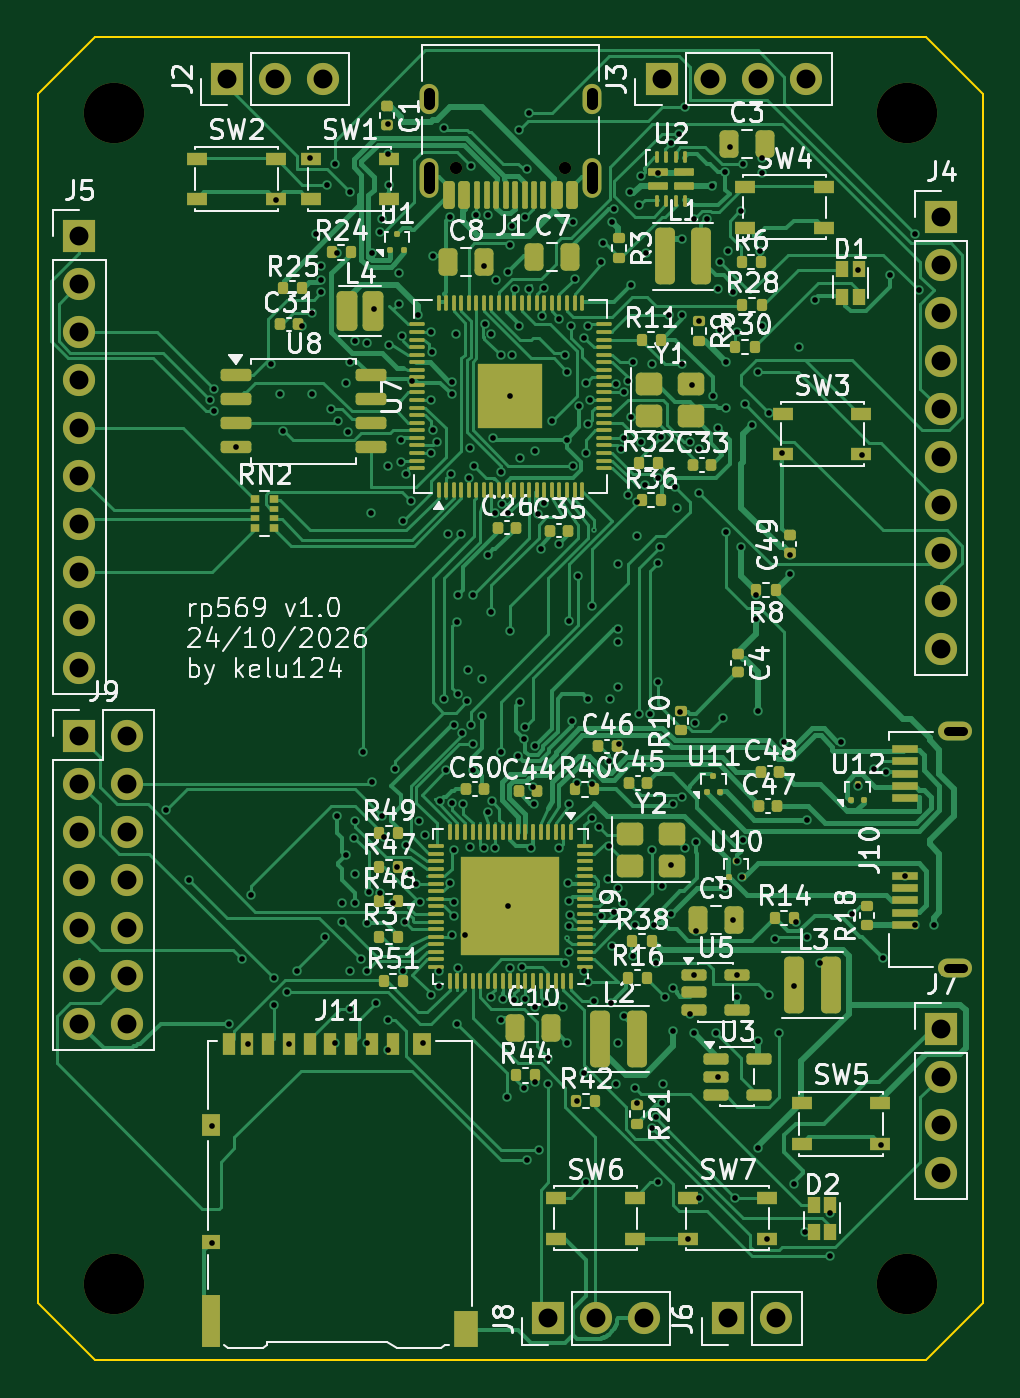
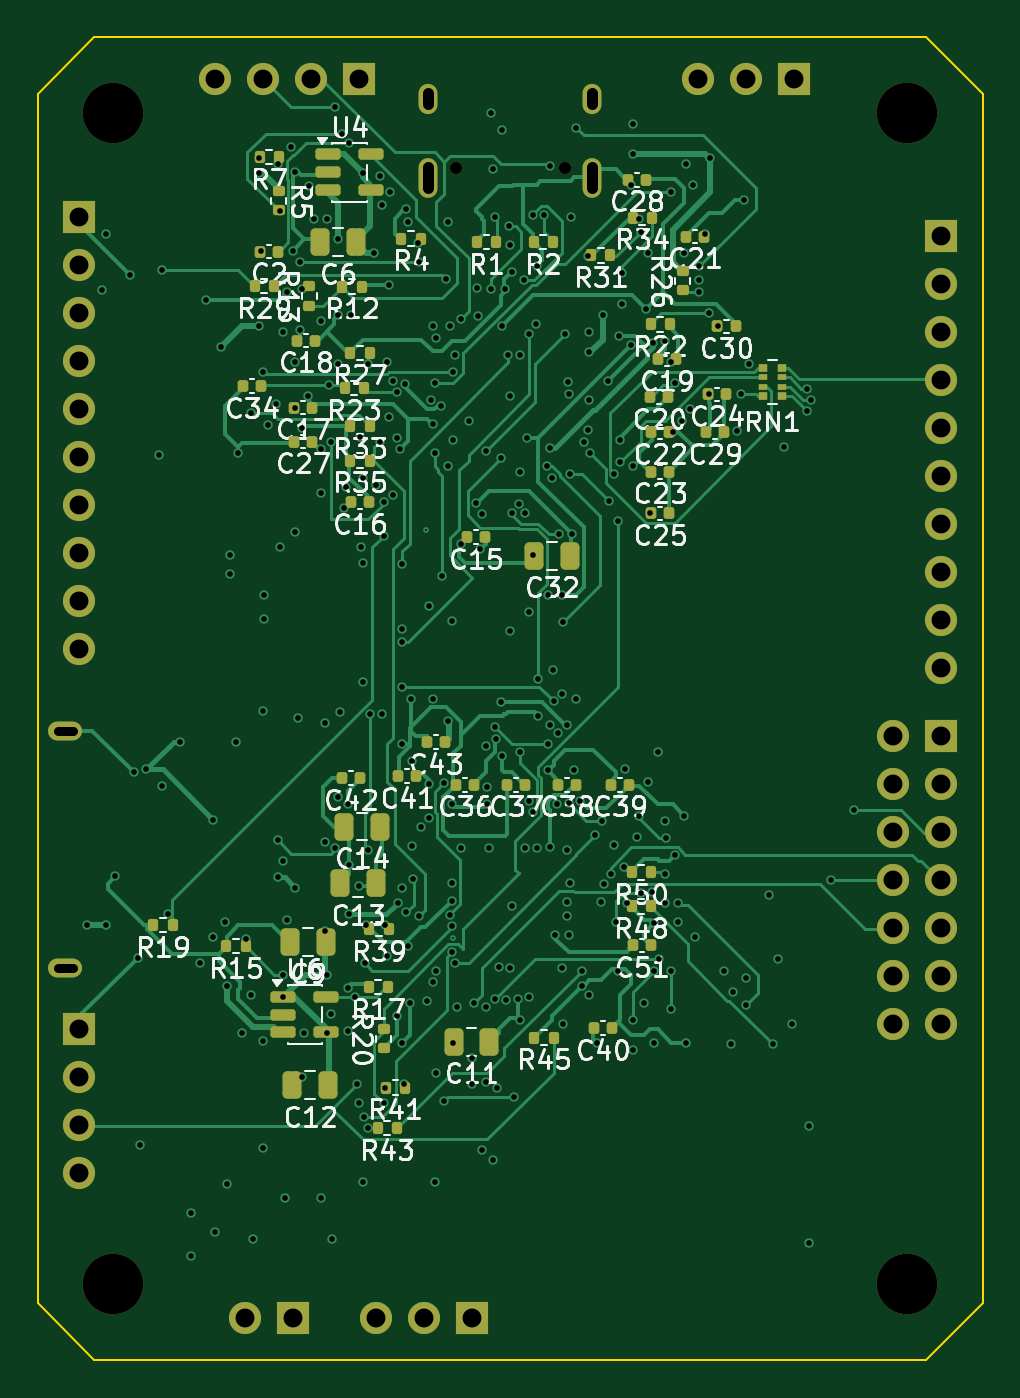
Circuit board: 11 layer files. Board 50.0 x 70.0 mm.
- bottom_copper: rp569-routed-B_Cu.gbl (55898 bytes)
- bottom_mask: rp569-routed-B_Mask.gbs (7027 bytes)
- paste: rp569-routed-B_Paste.gbp (5287 bytes)
- bottom_silk: rp569-routed-B_Silkscreen.gbo (112078 bytes)
- outline: rp569-routed-Edge_Cuts.gm1 (887 bytes)
- top_copper: rp569-routed-F_Cu.gtl (100984 bytes)
- top_mask: rp569-routed-F_Mask.gts (14946 bytes)
- paste: rp569-routed-F_Paste.gtp (13897 bytes)
- top_silk: rp569-routed-F_Silkscreen.gto (149949 bytes)
- drill: rp569-routed-NPTH.drl (502 bytes)
- drill: rp569-routed-PTH.drl (6656 bytes)

=== bottom_copper: rp569-routed-B_Cu.gbl (55898 bytes, source omitted) ===
=== bottom_mask: rp569-routed-B_Mask.gbs (7027 bytes, source omitted) ===
=== paste: rp569-routed-B_Paste.gbp ===
G04 #@! TF.GenerationSoftware,KiCad,Pcbnew,10.0.6-10.0.6~ubuntu22.04.1*
G04 #@! TF.CreationDate,2026-10-24T17:22:00+02:00*
G04 #@! TF.ProjectId,rp569-routed,72703536-392d-4726-9f75-7465642e6b69,rev?*
G04 #@! TF.SameCoordinates,Original*
G04 #@! TF.FileFunction,Paste,Bot*
G04 #@! TF.FilePolarity,Positive*
%FSLAX46Y46*%
G04 Gerber Fmt 4.6, Leading zero omitted, Abs format (unit mm)*
G04 Created by KiCad (PCBNEW 10.0.6-10.0.6~ubuntu22.04.1) date 2026-10-24 17:22:00*
%MOMM*%
%LPD*%
G01*
G04 APERTURE LIST*
G04 Aperture macros list*
%AMRoundRect*
0 Rectangle with rounded corners*
0 $1 Rounding radius*
0 $2 $3 $4 $5 $6 $7 $8 $9 X,Y pos of 4 corners*
0 Add a 4 corners polygon primitive as box body*
4,1,4,$2,$3,$4,$5,$6,$7,$8,$9,$2,$3,0*
0 Add four circle primitives for the rounded corners*
1,1,$1+$1,$2,$3*
1,1,$1+$1,$4,$5*
1,1,$1+$1,$6,$7*
1,1,$1+$1,$8,$9*
0 Add four rect primitives between the rounded corners*
20,1,$1+$1,$2,$3,$4,$5,0*
20,1,$1+$1,$4,$5,$6,$7,0*
20,1,$1+$1,$6,$7,$8,$9,0*
20,1,$1+$1,$8,$9,$2,$3,0*%
G04 Aperture macros list end*
%ADD10RoundRect,0.150000X0.512500X0.150000X-0.512500X0.150000X-0.512500X-0.150000X0.512500X-0.150000X0*%
%ADD11RoundRect,0.135000X-0.135000X-0.185000X0.135000X-0.185000X0.135000X0.185000X-0.135000X0.185000X0*%
%ADD12RoundRect,0.140000X-0.140000X-0.170000X0.140000X-0.170000X0.140000X0.170000X-0.140000X0.170000X0*%
%ADD13RoundRect,0.135000X0.185000X-0.135000X0.185000X0.135000X-0.185000X0.135000X-0.185000X-0.135000X0*%
%ADD14RoundRect,0.250000X-0.250000X-0.475000X0.250000X-0.475000X0.250000X0.475000X-0.250000X0.475000X0*%
%ADD15RoundRect,0.135000X-0.185000X0.135000X-0.185000X-0.135000X0.185000X-0.135000X0.185000X0.135000X0*%
%ADD16R,0.500000X0.400000*%
%ADD17R,0.500000X0.300000*%
G04 APERTURE END LIST*
D10*
X34637500Y-6200000D03*
X34637500Y-7150000D03*
X34637500Y-8100000D03*
X32362500Y-8100000D03*
X32362500Y-6200000D03*
D11*
X29740000Y-10655000D03*
X30760000Y-10655000D03*
D12*
X16570000Y-23000000D03*
X17530000Y-23000000D03*
D13*
X35617499Y-14210000D03*
X35617499Y-13190000D03*
D12*
X18720000Y-39562500D03*
X19680000Y-39562500D03*
D14*
X34618452Y-55454761D03*
X36518452Y-55454761D03*
D12*
X21520000Y-39562500D03*
X22480000Y-39562500D03*
D11*
X38995000Y-48100000D03*
X40015000Y-48100000D03*
X30983750Y-57712500D03*
X32003750Y-57712500D03*
D12*
X16620000Y-19050000D03*
X17580000Y-19050000D03*
D14*
X33160000Y-10850000D03*
X35060000Y-10850000D03*
D12*
X32957500Y-39200000D03*
X33917500Y-39200000D03*
D11*
X32740000Y-18575000D03*
X33760000Y-18575000D03*
D12*
X35320000Y-16050000D03*
X36280000Y-16050000D03*
D14*
X32078125Y-44772916D03*
X33978125Y-44772916D03*
D12*
X19620000Y-52437500D03*
X20580000Y-52437500D03*
D11*
X37502500Y-13162500D03*
X38522500Y-13162500D03*
D12*
X16570000Y-20900000D03*
X17530000Y-20900000D03*
D11*
X32440000Y-22400000D03*
X33460000Y-22400000D03*
D12*
X16570000Y-25200000D03*
X17530000Y-25200000D03*
D11*
X25740000Y-10845000D03*
X26760000Y-10845000D03*
X17552500Y-46000000D03*
X18572500Y-46000000D03*
D12*
X24220000Y-39562500D03*
X25180000Y-39562500D03*
X35470000Y-19600000D03*
X36430000Y-19600000D03*
D14*
X31888125Y-41772916D03*
X33788125Y-41772916D03*
D10*
X37000000Y-50766666D03*
X37000000Y-51716666D03*
X37000000Y-52666666D03*
X34725000Y-52666666D03*
X34725000Y-50766666D03*
D12*
X28457500Y-37300000D03*
X29417500Y-37300000D03*
D11*
X16540000Y-15200000D03*
X17560000Y-15200000D03*
D12*
X32470000Y-24600000D03*
X33430000Y-24600000D03*
X13070000Y-15300000D03*
X14030000Y-15300000D03*
D11*
X42865000Y-46975000D03*
X43885000Y-46975000D03*
D13*
X15878125Y-13396250D03*
X15878125Y-12376250D03*
D11*
X22740000Y-10845000D03*
X23760000Y-10845000D03*
D12*
X26320000Y-26450000D03*
X27280000Y-26450000D03*
D14*
X21850000Y-27450000D03*
X23750000Y-27450000D03*
D12*
X26920000Y-39562500D03*
X27880000Y-39562500D03*
X13570000Y-18900000D03*
X14530000Y-18900000D03*
D15*
X37250000Y-8140000D03*
X37250000Y-9160000D03*
D11*
X31469999Y-50266666D03*
X32489999Y-50266666D03*
D12*
X17542005Y-48061981D03*
X18502005Y-48061981D03*
D16*
X10625000Y-19005000D03*
D17*
X10625000Y-18505000D03*
X10625000Y-18005000D03*
D16*
X10625000Y-17505000D03*
X11625000Y-17505000D03*
D17*
X11625000Y-18005000D03*
X11625000Y-18505000D03*
D16*
X11625000Y-19005000D03*
D11*
X30558750Y-55587500D03*
X31578750Y-55587500D03*
X19690000Y-11550000D03*
X20710000Y-11550000D03*
D12*
X29957500Y-39100000D03*
X30917500Y-39100000D03*
D11*
X37240000Y-6350000D03*
X38260000Y-6350000D03*
D14*
X34754166Y-47883333D03*
X36654166Y-47883333D03*
D12*
X16220000Y-17050000D03*
X17180000Y-17050000D03*
X17820000Y-7550000D03*
X18780000Y-7550000D03*
X37270000Y-11350000D03*
X38230000Y-11350000D03*
D14*
X26093181Y-53159318D03*
X27993181Y-53159318D03*
D12*
X14720000Y-10550000D03*
X15680000Y-10550000D03*
D11*
X31427500Y-47200000D03*
X32447500Y-47200000D03*
D12*
X35470000Y-21400000D03*
X36430000Y-21400000D03*
X13657500Y-20895000D03*
X14617500Y-20895000D03*
D11*
X17552500Y-44200000D03*
X18572500Y-44200000D03*
X17490000Y-9550000D03*
X18510000Y-9550000D03*
X22690000Y-52937500D03*
X23710000Y-52937500D03*
X32440000Y-16700000D03*
X33460000Y-16700000D03*
D13*
X31700000Y-53510000D03*
X31700000Y-52490000D03*
D11*
X32852499Y-13200000D03*
X33872499Y-13200000D03*
D12*
X38175000Y-18462500D03*
X39135000Y-18462500D03*
D11*
X32440000Y-20600000D03*
X33460000Y-20600000D03*
M02*

=== bottom_silk: rp569-routed-B_Silkscreen.gbo (112078 bytes, source omitted) ===
=== outline: rp569-routed-Edge_Cuts.gm1 ===
G04 #@! TF.GenerationSoftware,KiCad,Pcbnew,10.0.6-10.0.6~ubuntu22.04.1*
G04 #@! TF.CreationDate,2026-10-24T17:22:01+02:00*
G04 #@! TF.ProjectId,rp569-routed,72703536-392d-4726-9f75-7465642e6b69,rev?*
G04 #@! TF.SameCoordinates,Original*
G04 #@! TF.FileFunction,Profile,NP*
%FSLAX46Y46*%
G04 Gerber Fmt 4.6, Leading zero omitted, Abs format (unit mm)*
G04 Created by KiCad (PCBNEW 10.0.6-10.0.6~ubuntu22.04.1) date 2026-10-24 17:22:01*
%MOMM*%
%LPD*%
G01*
G04 APERTURE LIST*
G04 #@! TA.AperFunction,Profile*
%ADD10C,0.100000*%
G04 #@! TD*
G04 APERTURE END LIST*
D10*
X0Y-3000000D02*
X3000000Y0D01*
X0Y-67000000D02*
X0Y-3000000D01*
X3000000Y0D02*
X47000000Y0D01*
X3000000Y-70000000D02*
X0Y-67000000D01*
X47000000Y0D02*
X50000000Y-3000000D01*
X47000000Y-70000000D02*
X3000000Y-70000000D01*
X50000000Y-3000000D02*
X50000000Y-67000000D01*
X50000000Y-67000000D02*
X47000000Y-70000000D01*
M02*

=== top_copper: rp569-routed-F_Cu.gtl (100984 bytes, source omitted) ===
=== top_mask: rp569-routed-F_Mask.gts (14946 bytes, source omitted) ===
=== paste: rp569-routed-F_Paste.gtp (13897 bytes, source omitted) ===
=== top_silk: rp569-routed-F_Silkscreen.gto (149949 bytes, source omitted) ===
=== drill: rp569-routed-NPTH.drl ===
M48
; DRILL file KiCad 10.0.6-10.0.6~ubuntu22.04.1 date 2026-10-24T17:22:02
; FORMAT={-:-/ absolute / metric / decimal}
; #@! TF.CreationDate,2026-10-24T17:22:02+02:00
; #@! TF.GenerationSoftware,Kicad,Pcbnew,10.0.6-10.0.6~ubuntu22.04.1
; #@! TF.FileFunction,NonPlated,1,4,NPTH
FMAT,2
METRIC
; #@! TA.AperFunction,NonPlated,NPTH,ComponentDrill
T1C0.650
; #@! TA.AperFunction,NonPlated,NPTH,ComponentDrill
T2C3.200
%
G90
G05
T1
X22.11Y-6.9
X27.89Y-6.9
T2
X4.0Y-4.0
X4.0Y-66.0
X46.0Y-4.0
X46.0Y-66.0
M30

=== drill: rp569-routed-PTH.drl (6656 bytes, source omitted) ===
